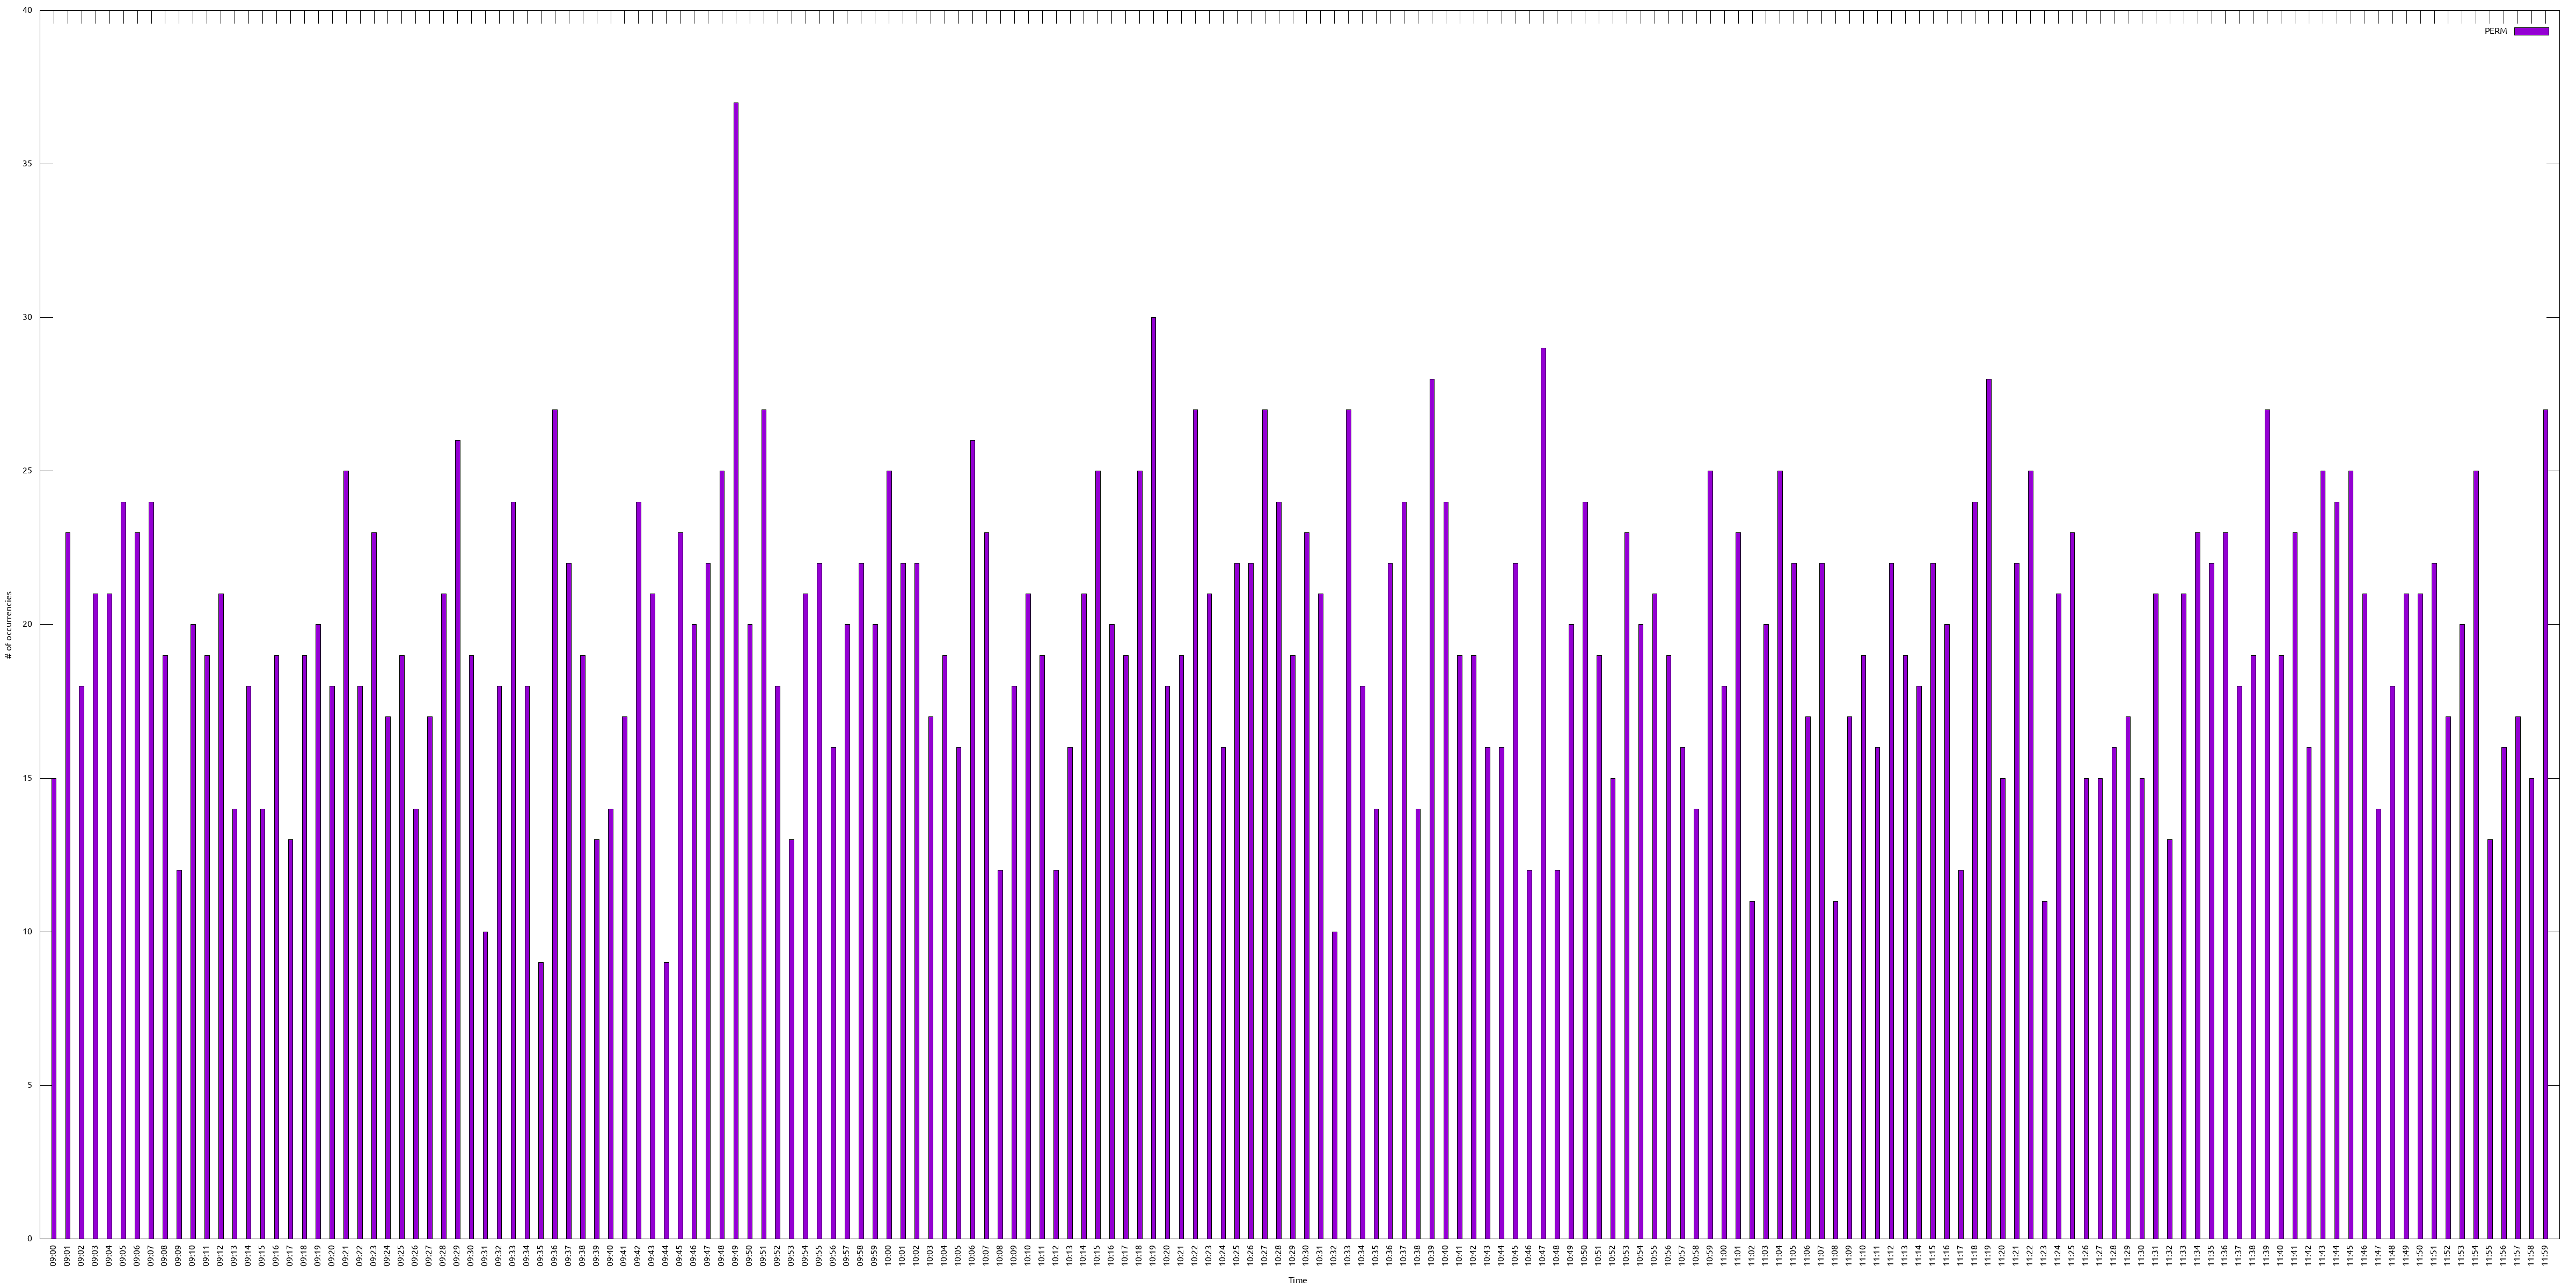

The data file committed next to this chart (first rows):
TIME, PERM
09:00, 15
09:01, 23
09:02, 18
09:03, 21
09:04, 21
09:05, 24
09:06, 23
09:07, 24
09:08, 19
09:09, 12
09:10, 20
09:11, 19
09:12, 21
09:13, 14
09:14, 18
09:15, 14
09:16, 19
09:17, 13
09:18, 19
09:19, 20
09:20, 18
09:21, 25
09:22, 18
09:23, 23
09:24, 17
09:25, 19
09:26, 14
09:27, 17
09:28, 21
09:29, 26
09:30, 19
09:31, 10
09:32, 18
09:33, 24
09:34, 18
09:35, 9
09:36, 27
09:37, 22
09:38, 19
09:39, 13
09:40, 14
09:41, 17
09:42, 24
09:43, 21
09:44, 9
09:45, 23
09:46, 20
09:47, 22
09:48, 25
09:49, 37
09:50, 20
09:51, 27
09:52, 18
09:53, 13
09:54, 21
09:55, 22
09:56, 16
09:57, 20
09:58, 22
09:59, 20
... 120 more rows
